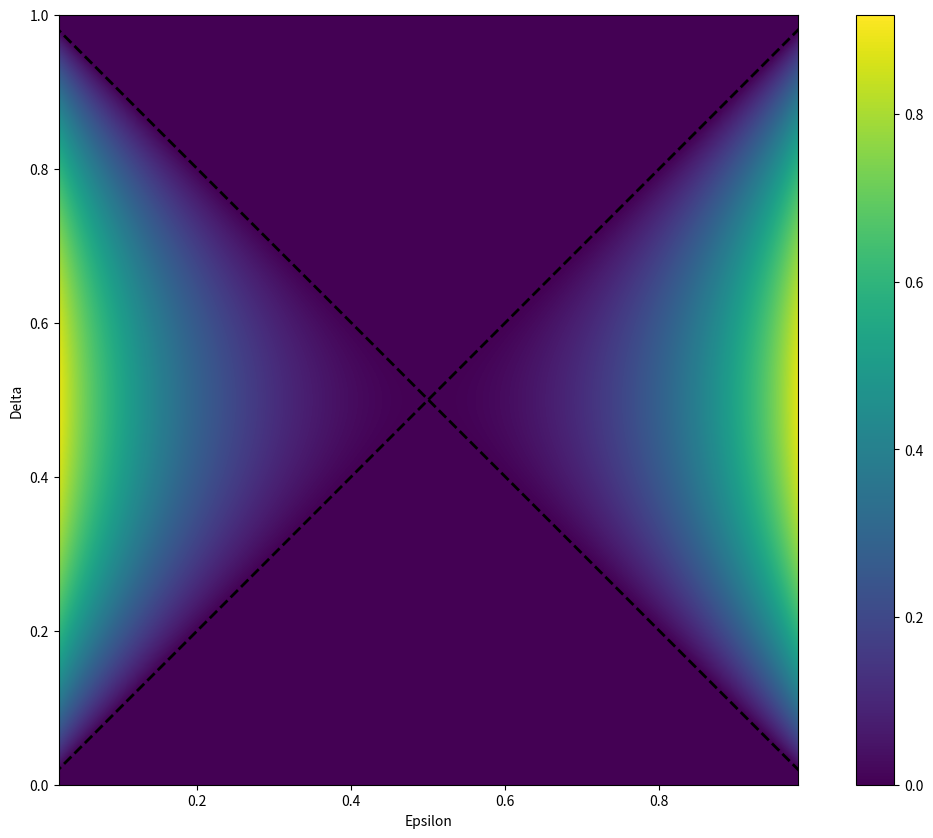
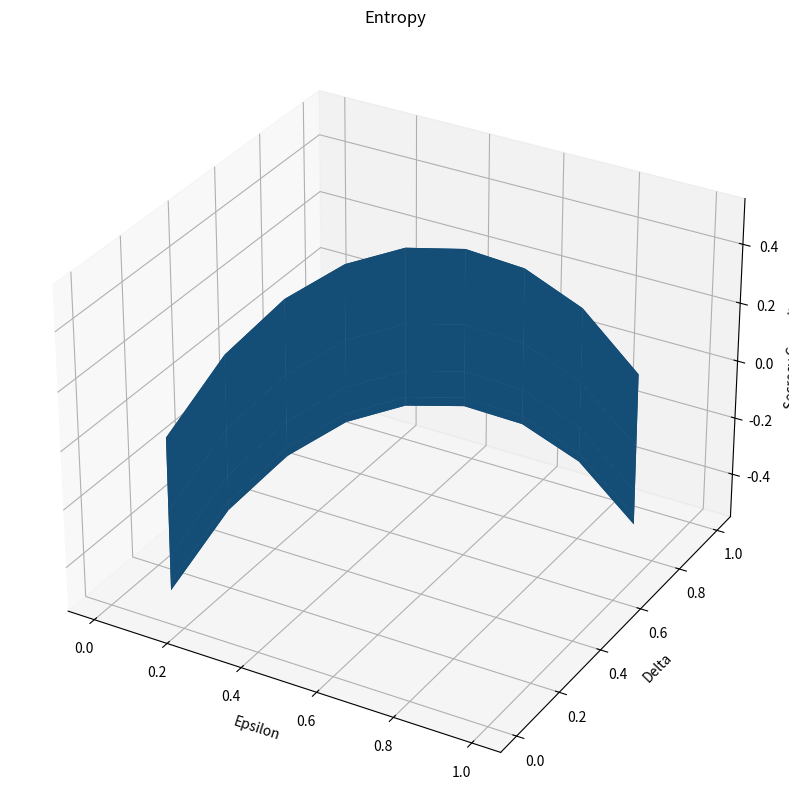

Python code for these plots, in order:
import numpy as np
import matplotlib.pyplot as plt
from matplotlib import pyplot

epsilon_set = np.arange(0, 1.1, 0.1)
delta_set = np.arange(0, 1.1, 0.1)


def secrecy_capacity(delt, eps):
    return h2(delt) - h2(eps)


def h2(p):
    # log base 1/2 of p
    return -np.log2(p) * p - np.log2(1 - p) * (1 - p)


message_space = [
    [0, 0, 0],
    [0, 0, 1],
    [0, 1, 0],
    [1, 0, 0],
    [0, 1, 1],
    [1, 0, 1],
    [1, 1, 0],
    [1, 1, 1],
]


def plot_secrecy_capacity():
    epsilon_set = np.linspace(0, 1, num=100)
    delta_set = np.linspace(0, 1, num=100)

    secrecy_capacity_values = []
    for epsilon in epsilon_set:
        row = []
        for delta in delta_set:
            if np.abs(epsilon - 1 / 2) < np.abs(delta - 1 / 2):
                row.append(secrecy_capacity(epsilon, delta))
            else:
                row.append(0)
        secrecy_capacity_values.append(row)

    secrecy_capacity_values = np.array(secrecy_capacity_values)
    pyplot.figure(figsize=(15, 10))
    # plot |epsilon - 1/2| < |delta - 1/2|
    plt.fill_between(
        epsilon_set,
        delta_set,
        where=(np.abs(epsilon_set - 0.5) < np.abs(delta_set - 0.5)),
        color="black",
    )

    plt.imshow(
        secrecy_capacity_values,
        cmap="viridis",
        interpolation="bilinear",
        extent=[0, 1, 0, 1],
        origin="lower",
    )
    x = np.linspace(0, 1, 100)
    y = np.linspace(0, 1, 100)

    # Plot the diagonal lines
    plt.plot(x, x, "k--", linewidth=2)
    plt.plot(x, 1 - x, "k--", linewidth=2)
    plt.colorbar()
    plt.xlabel("Epsilon")
    plt.ylabel("Delta")
    plt.xlim(0.02, 0.98)
    plt.ylim(0,1)
    plt.show()

def plot_secrecy_capacity_3d():
    secrecy_capacity_values = []
    for epsilon in epsilon_set:
        for delta in delta_set:
            secrecy_capacity_values.append(secrecy_capacity(delta, epsilon))
    secrecy_capacity_values = np.array(secrecy_capacity_values).reshape(
        (len(epsilon_set), len(delta_set))
    )
    fig = pyplot.figure(figsize=(15, 10))
    ax = fig.add_subplot(111, projection="3d")
    ax.plot_surface(epsilon_set, delta_set, secrecy_capacity_values)
    ax.set_xlabel("Epsilon")
    ax.set_ylabel("Delta")
    ax.set_zlabel("Secrecy Capacity")
    ax.set_title("Entropy")
    pyplot.show()


def main():
    plot_secrecy_capacity()
    plot_secrecy_capacity_3d()


if __name__ == "__main__":
    main()